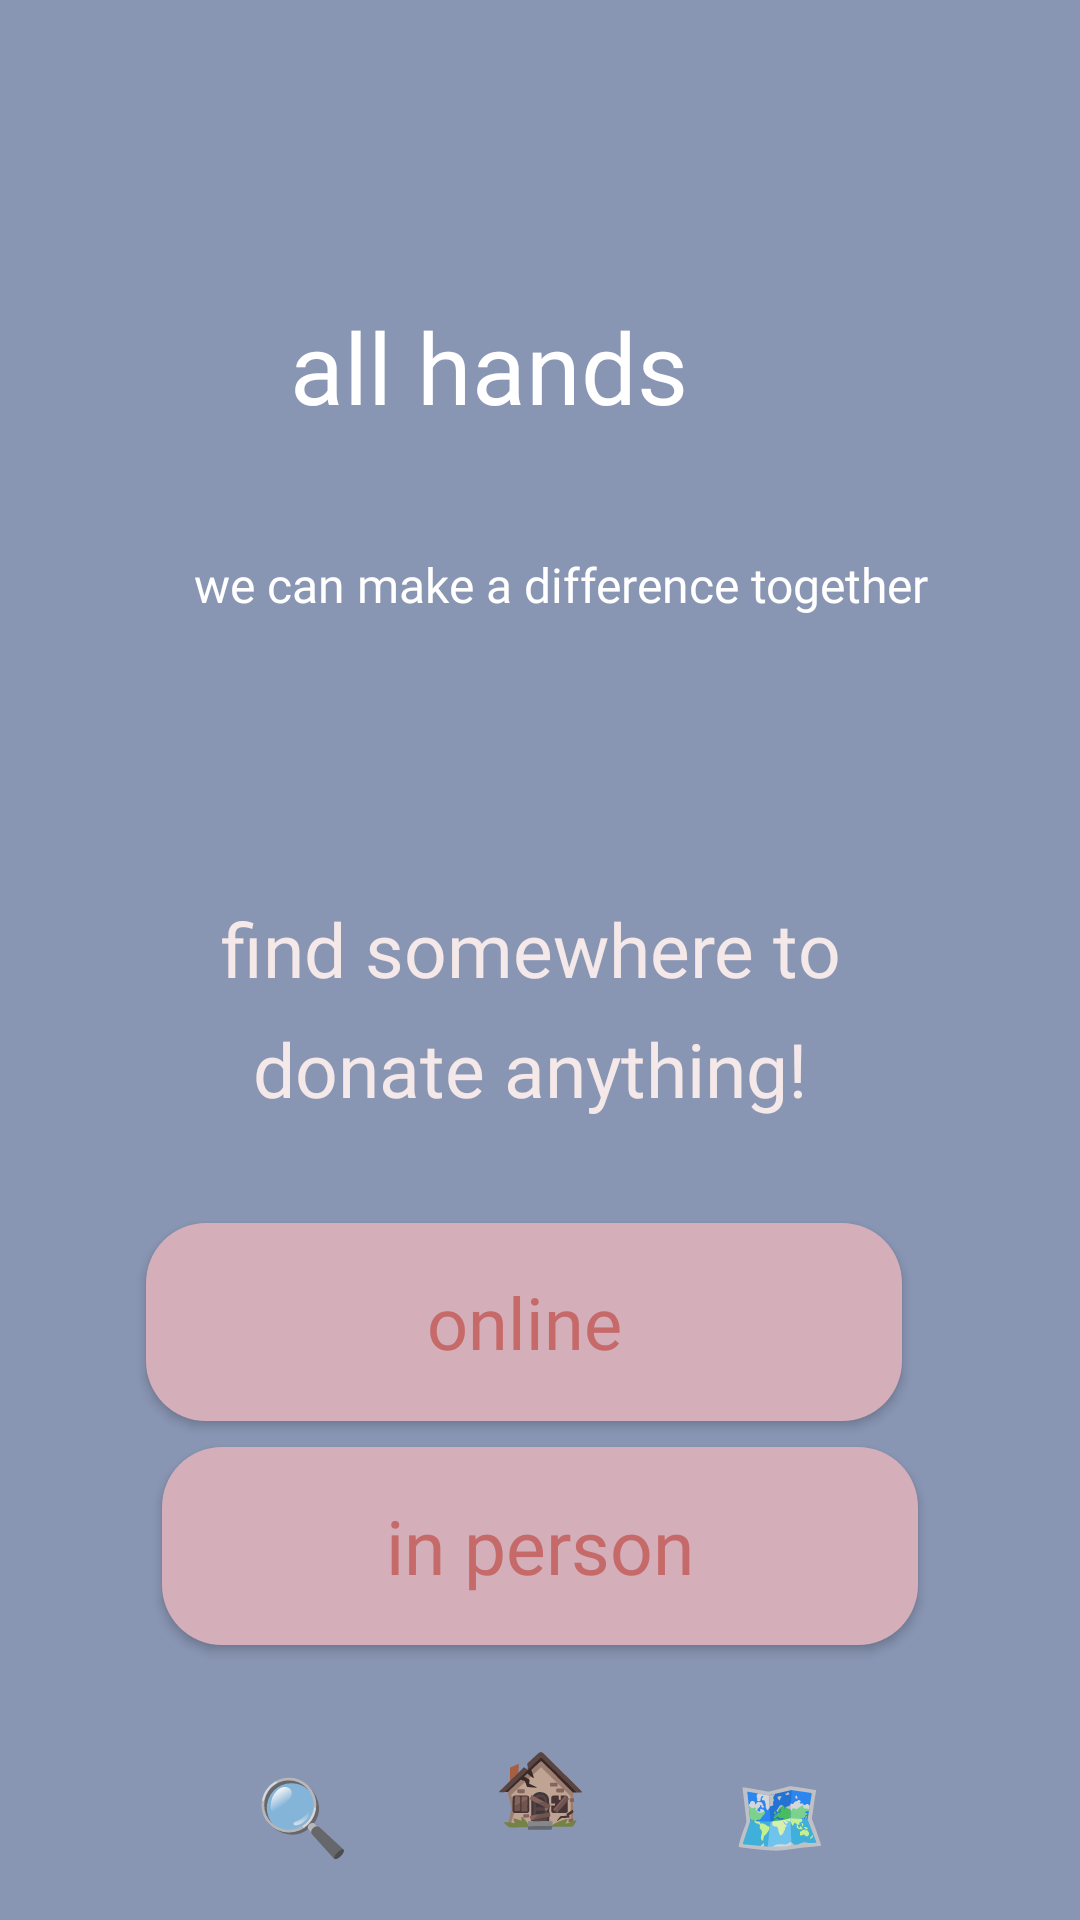

Here is an Android app screen rendered from its layout file. Give the layout XML and the strings, colors and styles it references.
<!-- AndroidManifest.xml: application theme Theme.Search -->
<!-- res/layout/activity_main.xml -->
<?xml version="1.0" encoding="utf-8"?>
<androidx.constraintlayout.widget.ConstraintLayout xmlns:android="http://schemas.android.com/apk/res/android"
    xmlns:app="http://schemas.android.com/apk/res-auto"
    xmlns:tools="http://schemas.android.com/tools"

    android:layout_width="match_parent"
    android:layout_height="match_parent"
    android:background="@color/cool_gray"
    android:orientation="vertical"
    tools:context=".MainActivity">

    <TextView
        android:id="@+id/heading"
        android:layout_width="wrap_content"
        android:layout_height="54dp"
        android:layout_marginStart="44dp"
        android:layout_marginTop="100dp"
        android:fontFamily="@font/poppins"
        android:text="all hands"
        android:textColor="#FFFFFF"
        android:textSize="33sp"
        app:layout_constraintStart_toStartOf="@+id/buttonHead"
        app:layout_constraintTop_toTopOf="parent" />

    <TextView
        android:id="@+id/sub"
        android:layout_width="wrap_content"
        android:layout_height="wrap_content"
        android:layout_marginStart="65dp"
        android:layout_marginTop="84dp"
        android:fontFamily="@font/poppins_light"
        android:text="we can make a difference together"
        android:textColor="#FFFFFF"
        android:textSize="16sp"
        app:layout_constraintEnd_toEndOf="@+id/buttonHead"
        app:layout_constraintHorizontal_bias="0.855"
        app:layout_constraintStart_toStartOf="@+id/buttonHead"
        app:layout_constraintTop_toTopOf="@+id/heading" />

    <TextView
        android:id="@+id/buttonHead"
        android:layout_width="248dp"
        android:layout_height="wrap_content"
        android:layout_marginStart="81dp"
        android:layout_marginTop="264dp"
        android:fontFamily="@font/poppins_light"
        android:gravity="center"
        android:text="find somewhere to donate anything!"
        android:textColor="#F5E8E8"
        android:textSize="25sp"
        app:layout_constraintBottom_toTopOf="@+id/online"
        app:layout_constraintEnd_toEndOf="@+id/online"
        app:layout_constraintHorizontal_bias="1.0"
        app:layout_constraintStart_toStartOf="parent"
        app:layout_constraintTop_toTopOf="parent"
        app:layout_constraintVertical_bias="0.505"
        app:lineHeight="40sp" />

    <Button
        android:id="@+id/online"
        android:layout_width="252dp"
        android:layout_height="66dp"
        android:layout_marginStart="79dp"
        android:layout_marginTop="400dp"
        android:background="@drawable/rounded_corners"
        android:fontFamily="@font/poppins_light"
        android:text="online"
        android:textAllCaps="false"
        android:textColor="#C66969"
        android:textSize="24sp"
        app:backgroundTint="@color/pink"
        app:layout_constraintBottom_toTopOf="@+id/in_person"
        app:layout_constraintEnd_toEndOf="@+id/in_person_nav"
        app:layout_constraintHorizontal_bias="0.649"
        app:layout_constraintStart_toStartOf="parent"
        app:layout_constraintTop_toTopOf="parent"
        app:layout_constraintVertical_bias="0.468" />

    <Button
        android:id="@+id/in_person"
        android:layout_width="252dp"
        android:layout_height="66dp"
        android:layout_marginTop="450dp"
        android:background="@drawable/rounded_corners"
        android:fontFamily="@font/poppins_light"
        android:text="in person"
        android:textAllCaps="false"
        android:textColor="#C66969"
        android:textSize="25sp"
        app:backgroundTint="@color/pink"
        app:layout_constraintBottom_toTopOf="@+id/home_nav"
        app:layout_constraintEnd_toEndOf="@+id/in_person_nav"
        app:layout_constraintStart_toStartOf="@+id/online_nav"
        app:layout_constraintTop_toTopOf="parent"
        app:layout_constraintVertical_bias="0.597" />

    <Button
        android:id="@+id/home_nav"
        style="?android:attr/borderlessButtonStyle"
        android:layout_width="50dp"
        android:layout_height="50dp"
        android:layout_marginStart="-1dp"
        android:layout_marginBottom="20dp"
        android:background="@drawable/rounded_corners"
        android:text="🏚"
        android:textSize="25sp"
        app:backgroundTint="@color/cool_gray"
        app:layout_constraintBottom_toBottomOf="parent"
        app:layout_constraintEnd_toStartOf="@+id/in_person_nav"
        app:layout_constraintStart_toEndOf="@+id/online_nav" />

    <Button
        android:id="@+id/online_nav"
        style="?android:attr/borderlessButtonStyle"
        android:layout_width="50dp"
        android:layout_height="50dp"
        android:layout_marginStart="46dp"
        android:layout_marginBottom="10dp"
        android:background="@drawable/rounded_corners"
        android:text="🔍︎"
        android:textSize="25dp"
        app:backgroundTint="@color/cool_gray"
        app:layout_constraintBottom_toBottomOf="parent"
        app:layout_constraintEnd_toStartOf="@+id/home_nav"
        app:layout_constraintStart_toStartOf="parent" />

    <Button
        android:id="@+id/in_person_nav"
        style="?android:attr/borderlessButtonStyle"
        android:layout_width="50dp"
        android:layout_height="50dp"
        android:layout_marginEnd="46dp"
        android:layout_marginBottom="10dp"
        android:background="@drawable/rounded_corners"
        android:text="🗺"
        android:textSize="25sp"
        app:backgroundTint="@color/cool_gray"
        app:layout_constraintBottom_toBottomOf="parent"
        app:layout_constraintEnd_toEndOf="parent"
        app:layout_constraintStart_toEndOf="@+id/home_nav" />


</androidx.constraintlayout.widget.ConstraintLayout>
<!-- resources referenced by this layout -->
<resources>
  <color name="cool_gray">#8895B3</color>
  <color name="pink">#D4AFB9</color>
  <!-- drawable rounded_corners (drawable) -->
  <?xml version="1.0" encoding="utf-8"?>
  <shape xmlns:android="http://schemas.android.com/apk/res/android">
      <corners android:radius="20dp" />
      <solid android:color="@color/pink"></solid>
  </shape>
  <style name="Theme.Search" parent="Theme.AppCompat.Light.NoActionBar">
          
          <item name="colorPrimary">@color/cambridge_blue</item>
          <item name="colorPrimaryVariant">@color/cool_gray</item>
          <item name="colorOnPrimary">@color/smoky_white</item>
          
          <item name="colorSecondary">@color/salmon_pink</item>
          <item name="colorSecondaryVariant">@color/cambridge_blue</item>
          <item name="colorOnSecondary">@color/licorice</item>
          
  
          
      </style>
  <color name="cambridge_blue">#9EBC9F</color>
  <color name="smoky_white">#F4F2F3</color>
  <color name="salmon_pink">#E2856E</color>
  <color name="licorice">#230903</color>
</resources>
